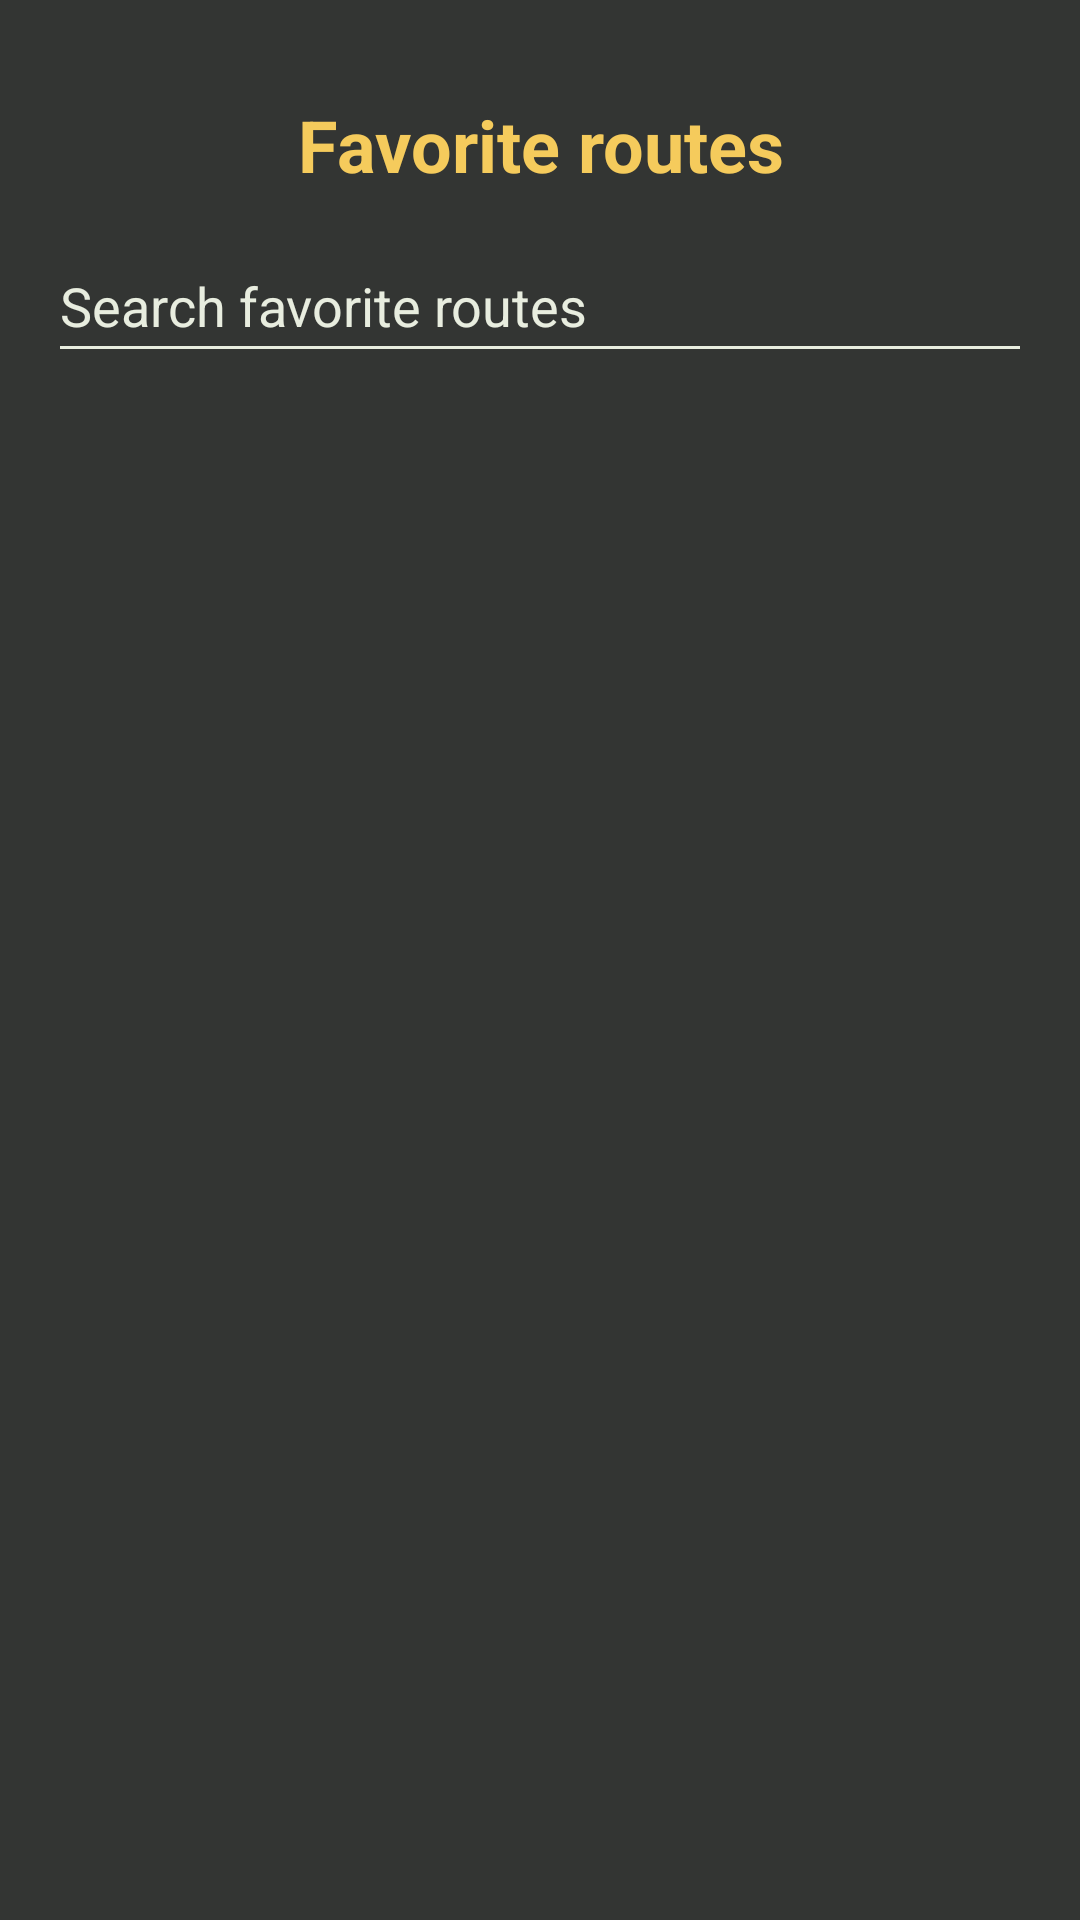

Here is an Android app screen rendered from its layout file. Give the layout XML and the strings, colors and styles it references.
<!-- AndroidManifest.xml: application theme Theme.ClickAndDrive -->
<!-- res/layout/fragment_favorite_routes.xml -->
<?xml version="1.0" encoding="utf-8"?>
<LinearLayout xmlns:android="http://schemas.android.com/apk/res/android"
    xmlns:tools="http://schemas.android.com/tools"
    android:layout_width="match_parent"
    android:layout_height="match_parent"
    android:orientation="vertical"
    android:padding="16dp"
    tools:context=".FavoriteRoutesFragment"
    android:background="@color/home_bg">

    <TextView
        android:layout_width="match_parent"
        android:layout_height="wrap_content"
        android:text="Favorite routes"
        android:textSize="24sp"
        android:textStyle="bold"
        android:gravity="center"
        android:textColor="@color/profile_bg"
        android:layout_marginTop="16dp"/>

    
    <EditText
        android:id="@+id/search_bar"
        android:layout_width="match_parent"
        android:layout_height="wrap_content"
        android:minHeight="48dp"
        android:hint="Search favorite routes"
        android:layout_marginTop="12dp"
        android:textColor="@color/whiteish"
        android:textColorHint="@color/whiteish"
        android:backgroundTint="@color/whiteish"/>

    
    <androidx.recyclerview.widget.RecyclerView
        android:id="@+id/favorite_routes"
        android:layout_width="match_parent"
        android:layout_height="match_parent"
        android:layout_marginTop="16dp"/>

</LinearLayout>
<!-- resources referenced by this layout -->
<resources>
  <color name="home_bg">#333533</color>
  <color name="profile_bg">#F5CB5C</color>
  <color name="whiteish">#E8EDDF</color>
  <style name="Theme.ClickAndDrive" parent="Theme.MaterialComponents.DayNight.NoActionBar">
      </style>
</resources>
